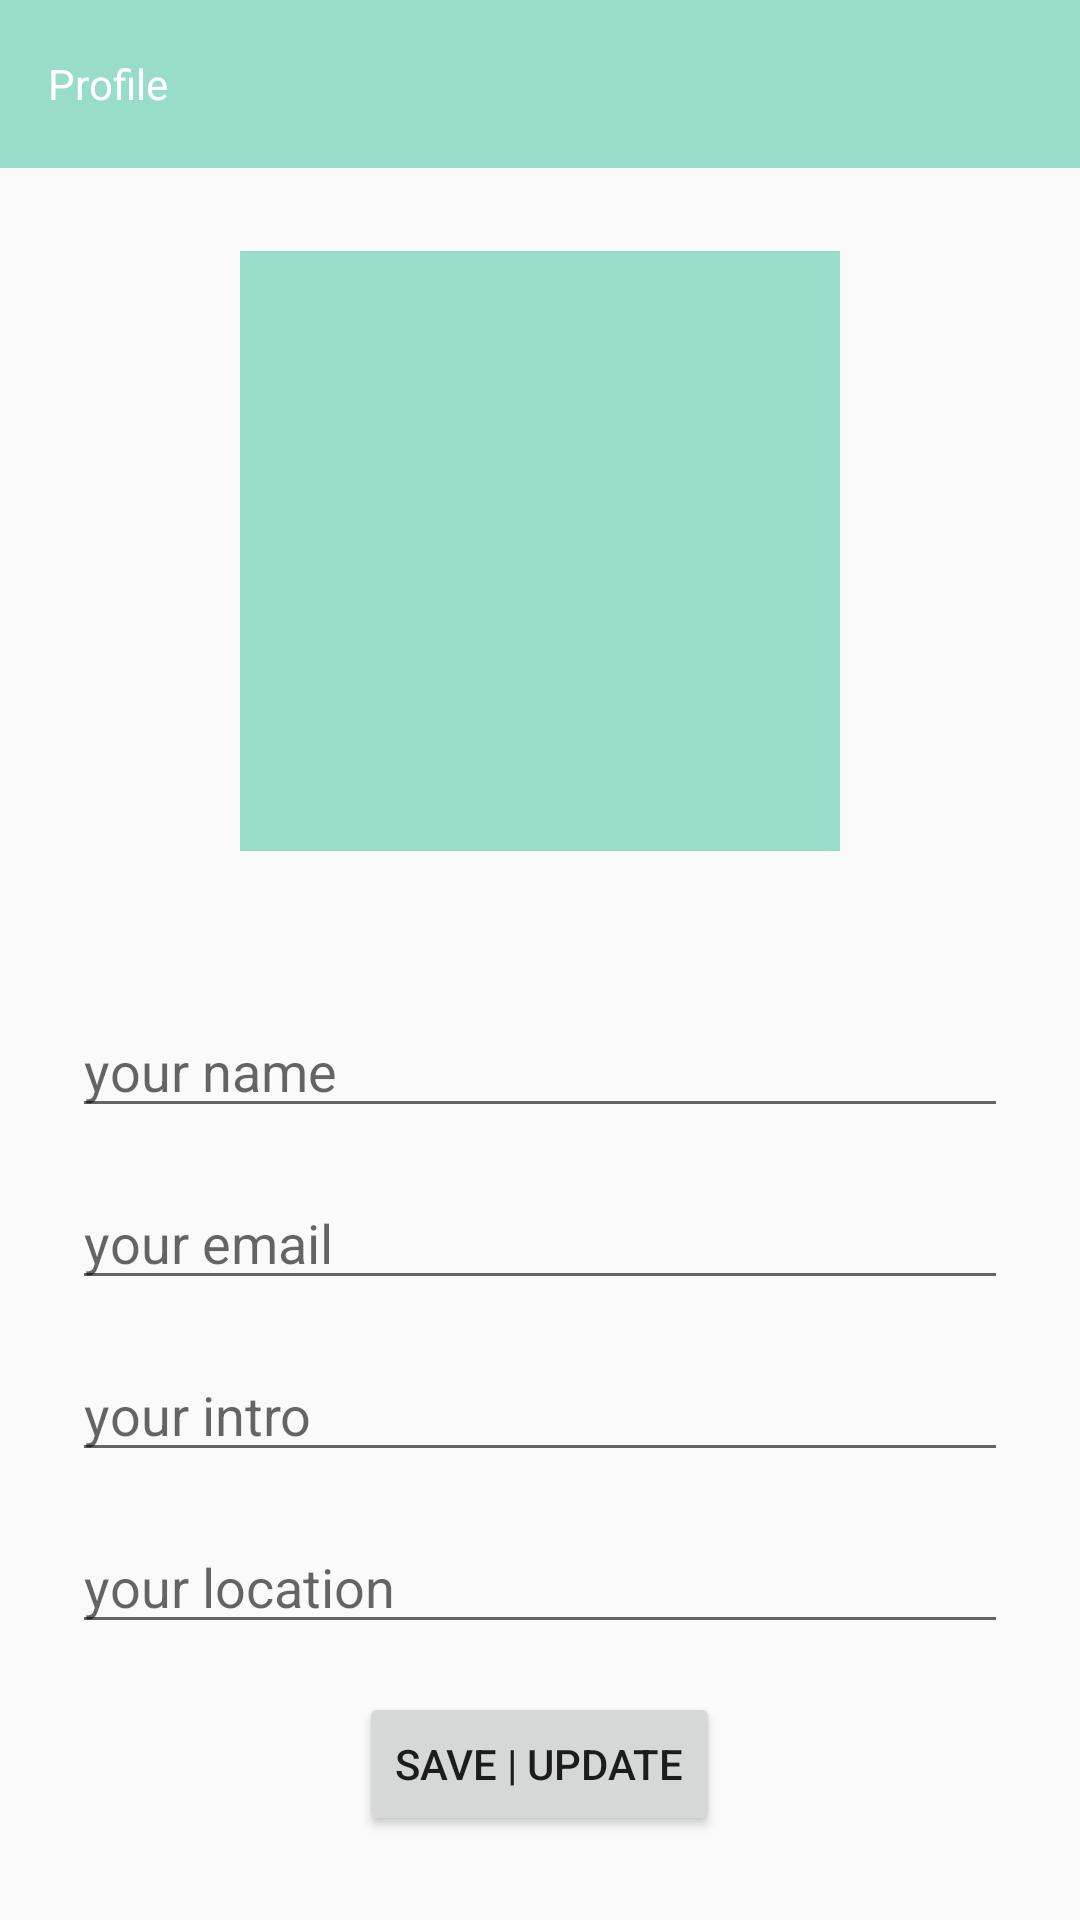

Here is an Android app screen rendered from its layout file. Give the layout XML and the strings, colors and styles it references.
<!-- AndroidManifest.xml: application theme Theme.AppCompat.Light.NoActionBar -->
<!-- res/layout/activity_profile.xml -->
<?xml version="1.0" encoding="utf-8"?>
<androidx.constraintlayout.widget.ConstraintLayout xmlns:android="http://schemas.android.com/apk/res/android"
    xmlns:app="http://schemas.android.com/apk/res-auto"
    xmlns:tools="http://schemas.android.com/tools"
    android:layout_width="match_parent"
    android:layout_height="match_parent"
    tools:context=".ProfileActivity">

    <LinearLayout
        android:layout_width="match_parent"
        android:layout_height="match_parent"
        android:orientation="vertical">

        <androidx.appcompat.widget.Toolbar
            android:id="@+id/toolbar"
            android:layout_width="match_parent"
            android:layout_height="wrap_content"
            app:layout_constraintLeft_toLeftOf="parent"
            app:layout_constraintRight_toRightOf="parent"
            app:layout_constraintTop_toTopOf="parent"
            android:background="@color/gradation2_01"
            app:navigationIcon="@drawable/ic_baseline_menu_24">
            <TextView
                android:textColor="@color/white"
                android:layout_width="match_parent"
                android:layout_height="match_parent"
                android:text="Profile" />
        </androidx.appcompat.widget.Toolbar>

        <LinearLayout
            android:layout_width="match_parent"
            android:layout_height="match_parent"
            android:orientation="vertical"
            android:gravity="center"
            android:layout_margin="16dp">

            <ImageView
                android:id="@+id/profile_image"
                android:src="@drawable/ic_baseline_person_24"
                android:layout_width="200dp"
                android:layout_height="200dp"
                android:layout_margin="8dp"
                app:layout_constraintTop_toTopOf="parent"
                app:layout_constraintLeft_toLeftOf="parent"
                app:layout_constraintRight_toRightOf="parent"
                android:background="@color/gradation2_01"/>

            <TextView
                android:id="@+id/profile_id"
                android:layout_height="wrap_content"
                android:layout_width="match_parent"
                android:layout_margin="8dp"
                app:layout_constraintTop_toBottomOf="@id/item_image"
                app:layout_constraintLeft_toLeftOf="parent" />

            <EditText
                android:inputType="text"
                android:hint="your name"
                android:id="@+id/profile_name"
                app:layout_constraintTop_toBottomOf="@id/profile_id"
                app:layout_constraintLeft_toLeftOf="parent"
                android:layout_height="wrap_content"
                android:layout_width="match_parent"
                android:layout_margin="8dp" />
            <EditText
                android:inputType="text"
                android:hint="your email"
                android:id="@+id/profile_email"
                app:layout_constraintTop_toBottomOf="@id/profile_name"
                app:layout_constraintLeft_toLeftOf="parent"
                android:layout_height="wrap_content"
                android:layout_width="match_parent"
                android:layout_margin="8dp" />
            <EditText
                android:inputType="text"
                android:hint="your intro"
                android:id="@+id/profile_intro"
                app:layout_constraintTop_toBottomOf="@id/item_title"
                app:layout_constraintLeft_toLeftOf="parent"
                android:layout_height="wrap_content"
                android:layout_width="match_parent"
                android:layout_margin="8dp" />
            <EditText
                android:inputType="text"
                android:hint="your location"
                android:id="@+id/profile_location"
                app:layout_constraintTop_toBottomOf="@id/item_detail"
                app:layout_constraintLeft_toLeftOf="parent"
                android:layout_height="wrap_content"
                android:layout_width="match_parent"
                android:layout_margin="8dp" />
            <Button
                android:text="Save | Update"
                android:id="@+id/submit_button"
                app:layout_constraintTop_toBottomOf="@id/item_imageUrl"
                app:layout_constraintLeft_toLeftOf="parent"
                app:layout_constraintRight_toRightOf="parent"
                android:layout_height="wrap_content"
                android:layout_width="wrap_content"
                android:layout_margin="8dp" />

        </LinearLayout>

    </LinearLayout>


</androidx.constraintlayout.widget.ConstraintLayout>
<!-- resources referenced by this layout -->
<resources>
  <color name="gradation2_01">#98ddca</color>
  <color name="white">#FFFFFFFF</color>
</resources>
